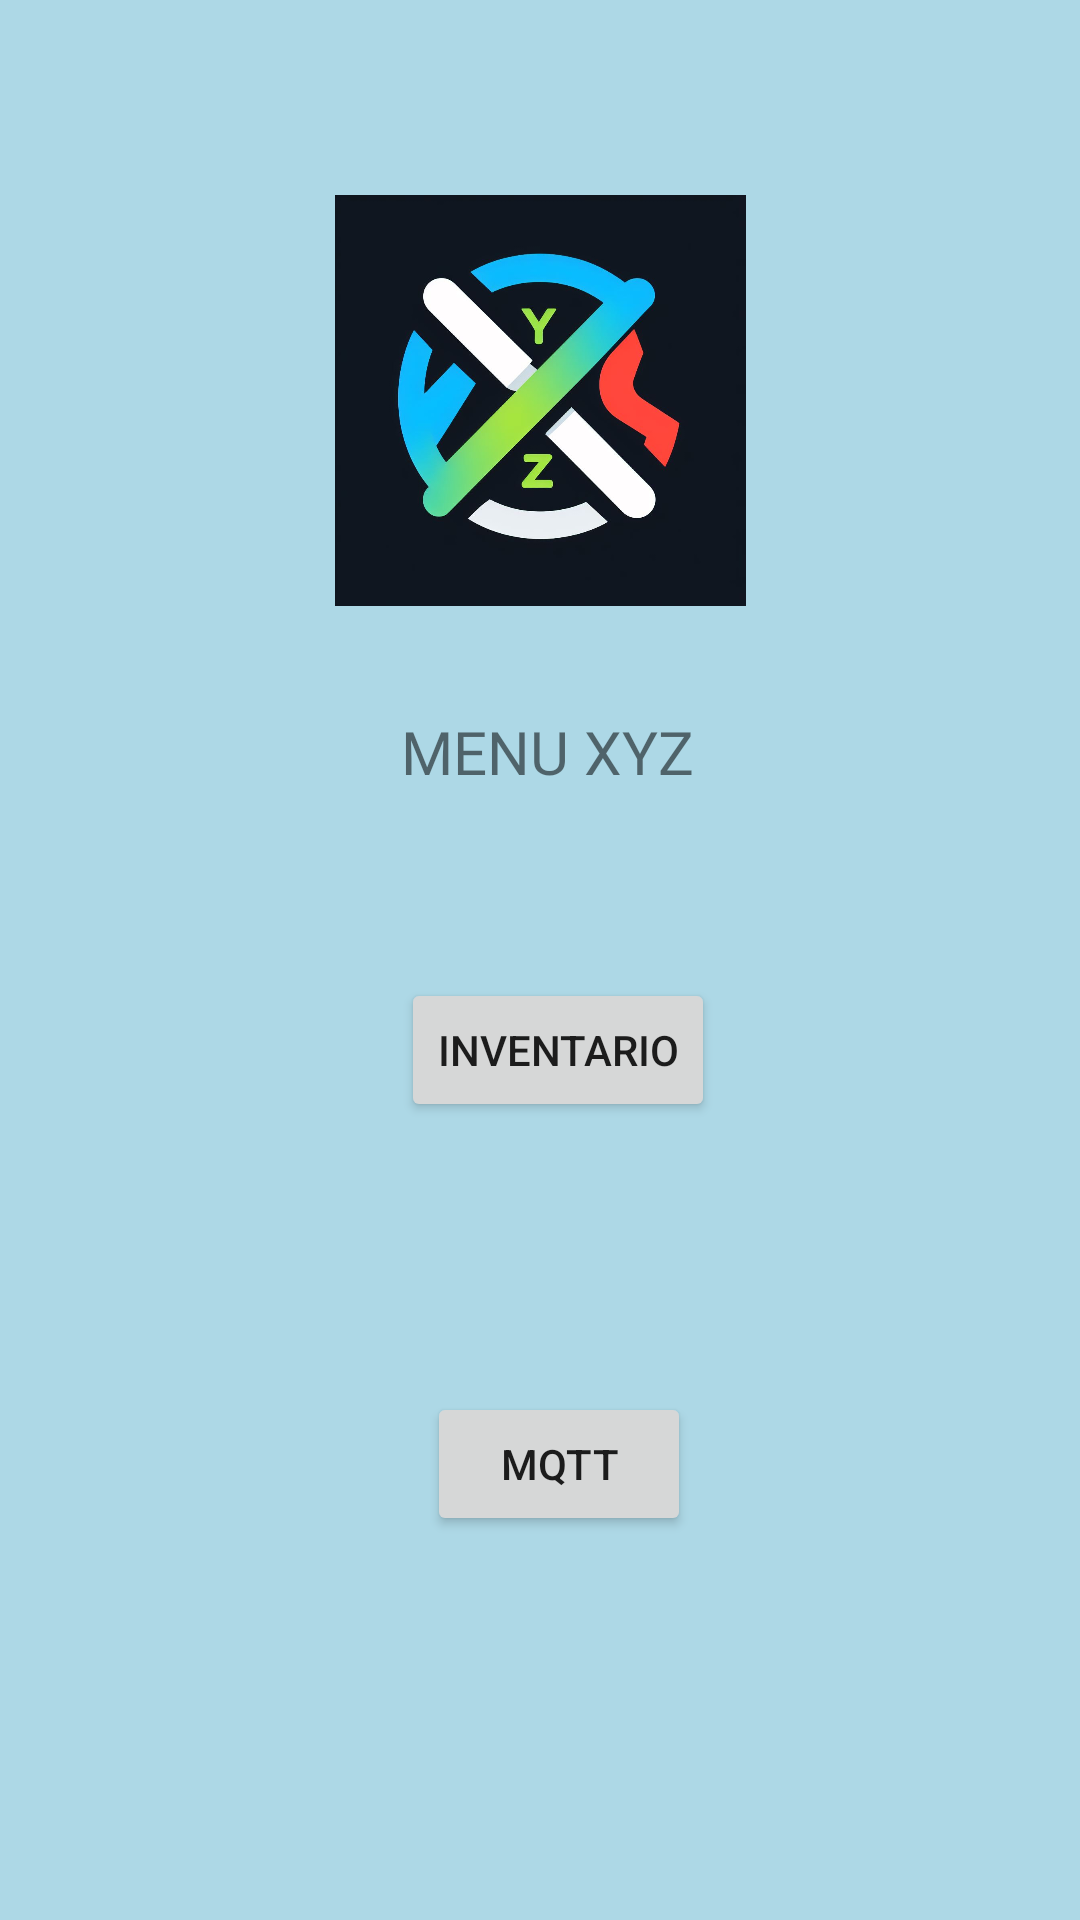

Reconstruct the res/layout file that produces this screen, plus the resources it refers to.
<!-- AndroidManifest.xml: application theme Theme.InverntarioXYZ -->
<!-- res/layout/activity_menu.xml -->
<?xml version="1.0" encoding="utf-8"?>
<androidx.constraintlayout.widget.ConstraintLayout xmlns:android="http://schemas.android.com/apk/res/android"
    xmlns:app="http://schemas.android.com/apk/res-auto"
    xmlns:tools="http://schemas.android.com/tools"
    android:layout_width="match_parent"
    android:layout_height="match_parent"
    android:background="#ADD8E6"
    tools:context=".menu">

    <ImageView
        android:id="@+id/imageView2"
        android:layout_width="0dp"
        android:layout_height="0dp"
        android:layout_marginStart="16dp"
        android:layout_marginTop="65dp"
        android:layout_marginEnd="16dp"
        android:layout_marginBottom="35dp"
        app:layout_constraintBottom_toTopOf="@+id/textView2"
        app:layout_constraintEnd_toEndOf="parent"
        app:layout_constraintStart_toStartOf="parent"
        app:layout_constraintTop_toTopOf="parent"
        app:srcCompat="@mipmap/xyz" />

    <TextView
        android:id="@+id/textView2"
        android:layout_width="wrap_content"
        android:layout_height="wrap_content"
        android:layout_marginBottom="62dp"
        android:fontFamily="@font/griena"
        android:text="MENU XYZ"
        android:textSize="20sp"
        app:layout_constraintBottom_toTopOf="@+id/bnt_crud"
        app:layout_constraintStart_toStartOf="@+id/bnt_crud"
        app:layout_constraintTop_toBottomOf="@+id/imageView2" />

    <Button
        android:id="@+id/bnt_crud"
        android:layout_width="wrap_content"
        android:layout_height="wrap_content"
        android:layout_marginBottom="266dp"
        android:text="Inventario"
        app:layout_constraintBottom_toBottomOf="parent"
        app:layout_constraintEnd_toEndOf="parent"
        app:layout_constraintHorizontal_bias="0.524"
        app:layout_constraintStart_toStartOf="parent"
        app:layout_constraintTop_toBottomOf="@+id/textView2" />

    <Button
        android:id="@+id/btn_mqtt"
        android:layout_width="wrap_content"
        android:layout_height="wrap_content"
        android:layout_marginBottom="128dp"
        android:text="MQTT"
        app:layout_constraintBottom_toBottomOf="parent"
        app:layout_constraintEnd_toEndOf="parent"
        app:layout_constraintHorizontal_bias="0.523"
        app:layout_constraintStart_toStartOf="parent" />

    >


</androidx.constraintlayout.widget.ConstraintLayout>
<!-- resources referenced by this layout -->
<resources>
  <!-- mipmap xyz: jpg bitmap (mipmap-hdpi, 62836 bytes) -->
  <style name="Theme.InverntarioXYZ" parent="Base.Theme.InverntarioXYZ" />
  <style name="Base.Theme.InverntarioXYZ" parent="Theme.AppCompat.Light.DarkActionBar">
          
          
      </style>
</resources>
